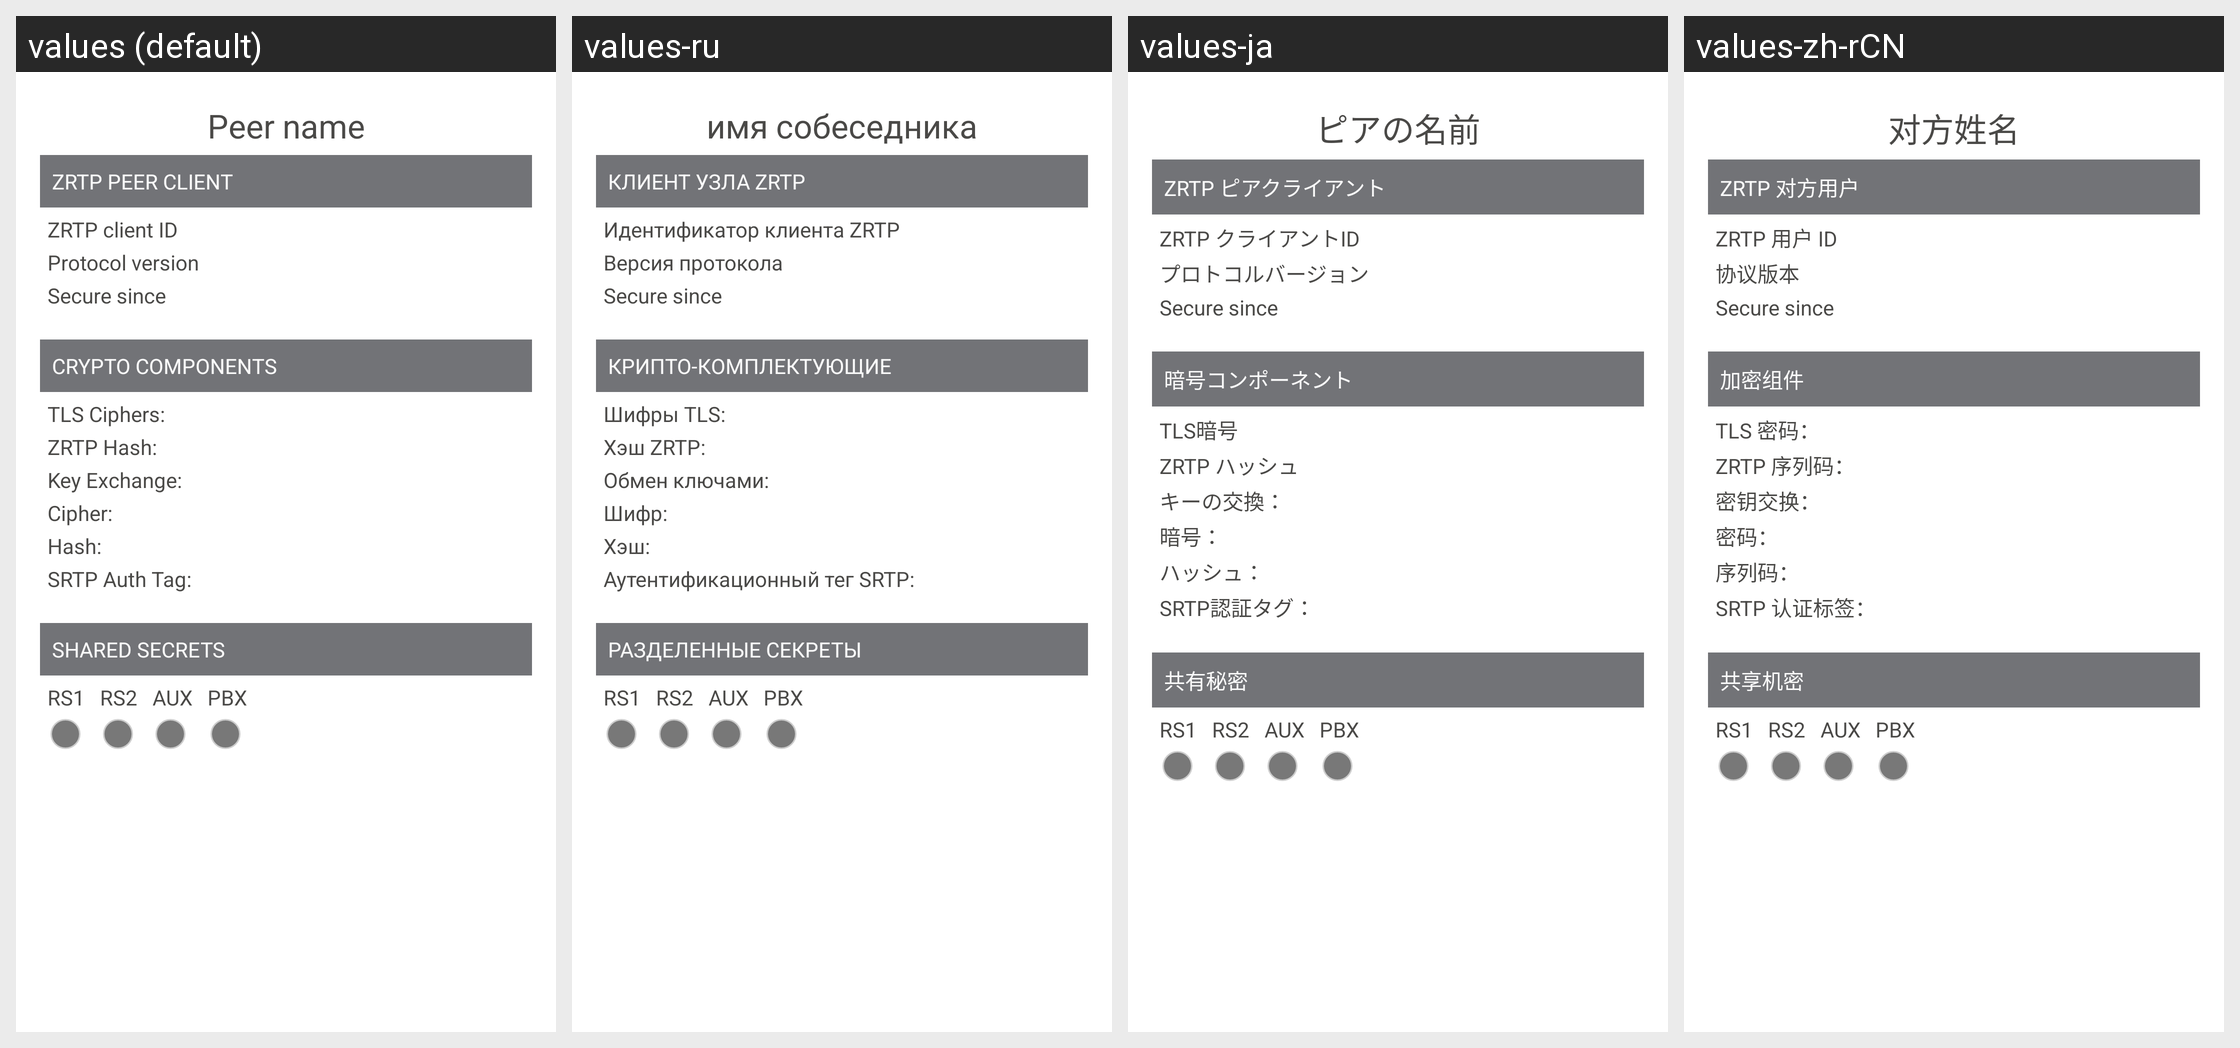

The same Android screen rendered under several of its app's locales, left to right. List the strings drawn on it with the default value and each locale's translation.
Android screen res/layout/dialog_crypto_info.xml rendered under 4 locales, left to right: values (default), values-ru, values-ja, values-zh-rCN. Device: Nexus 5 (rendered at 1080×1920; each locale shown at half size, 540×960, under a caption strip naming it); theme SilentPhoneTheme.
Other locales in the repository, not shown: values-de, values-en-rUS, values-es, values-fr, values-ko, values-nl, values-pt, values-th.
Strings drawn on this screen, with the default value and each locale's value (text and hints the layout hard-codes, and strings that could not be matched under every locale, appear in the picture but are not listed):

crypto_peer_name
  values: Peer name
  values-ru: имя собеседника
  values-ja: ピアの名前
  values-zh-rCN: 对方姓名

crypto_peer_client
  values: ZRTP Peer client
  values-ru: Клиент узла ZRTP
  values-ja: ZRTP ピアクライアント
  values-zh-rCN: ZRTP 对方用户

crypto_peer_client_id
  values: ZRTP client ID
  values-ru: Идентификатор клиента ZRTP
  values-ja: ZRTP クライアントID
  values-zh-rCN: ZRTP 用户 ID

crypto_peer_client_proto
  values: Protocol version
  values-ru: Версия протокола
  values-ja: プロトコルバージョン
  values-zh-rCN: 协议版本

crypto_secure_since
  values: Secure since
  values-ru: Secure since  [not translated; the default value is used]
  values-ja: Secure since  [not translated; the default value is used]
  values-zh-rCN: Secure since  [not translated; the default value is used]

crypto_crypto_components
  values: Crypto Components
  values-ru: Крипто-комплектующие
  values-ja: 暗号コンポーネント
  values-zh-rCN: 加密组件

crypto_crypto_components_tls
  values: TLS Ciphers:
  values-ru: Шифры TLS:
  values-ja: TLS暗号
  values-zh-rCN: TLS 密码：

crypto_crypto_components_zhash
  values: ZRTP Hash:
  values-ru: Хэш ZRTP:
  values-ja: ZRTP ハッシュ
  values-zh-rCN: ZRTP 序列码：

crypto_crypto_components_pk
  values: Key Exchange:
  values-ru: Обмен ключами:
  values-ja: キーの交換：
  values-zh-rCN: 密钥交换：

crypto_crypto_components_cipher
  values: Cipher:
  values-ru: Шифр:
  values-ja: 暗号：
  values-zh-rCN: 密码：

crypto_crypto_components_hash
  values: Hash:
  values-ru: Хэш:
  values-ja: ハッシュ：
  values-zh-rCN: 序列码：

crypto_crypto_components_sauth
  values: SRTP Auth Tag:
  values-ru: Аутентификационный тег SRTP:
  values-ja: SRTP認証タグ：
  values-zh-rCN: SRTP 认证标签：

crypto_shared_secrets
  values: Shared Secrets
  values-ru: Разделенные секреты
  values-ja: 共有秘密
  values-zh-rCN: 共享机密

crypto_shared_secrets_rs1
  values: RS1
  values-ru: RS1  [not translated; the default value is used]
  values-ja: RS1  [not translated; the default value is used]
  values-zh-rCN: RS1  [not translated; the default value is used]

crypto_shared_secrets_rs2
  values: RS2
  values-ru: RS2  [not translated; the default value is used]
  values-ja: RS2  [not translated; the default value is used]
  values-zh-rCN: RS2  [not translated; the default value is used]

crypto_shared_secrets_aux
  values: AUX
  values-ru: AUX  [not translated; the default value is used]
  values-ja: AUX  [not translated; the default value is used]
  values-zh-rCN: AUX  [not translated; the default value is used]

crypto_shared_secrets_pbx
  values: PBX
  values-ru: PBX  [not translated; the default value is used]
  values-ja: PBX  [not translated; the default value is used]
  values-zh-rCN: PBX  [not translated; the default value is used]
